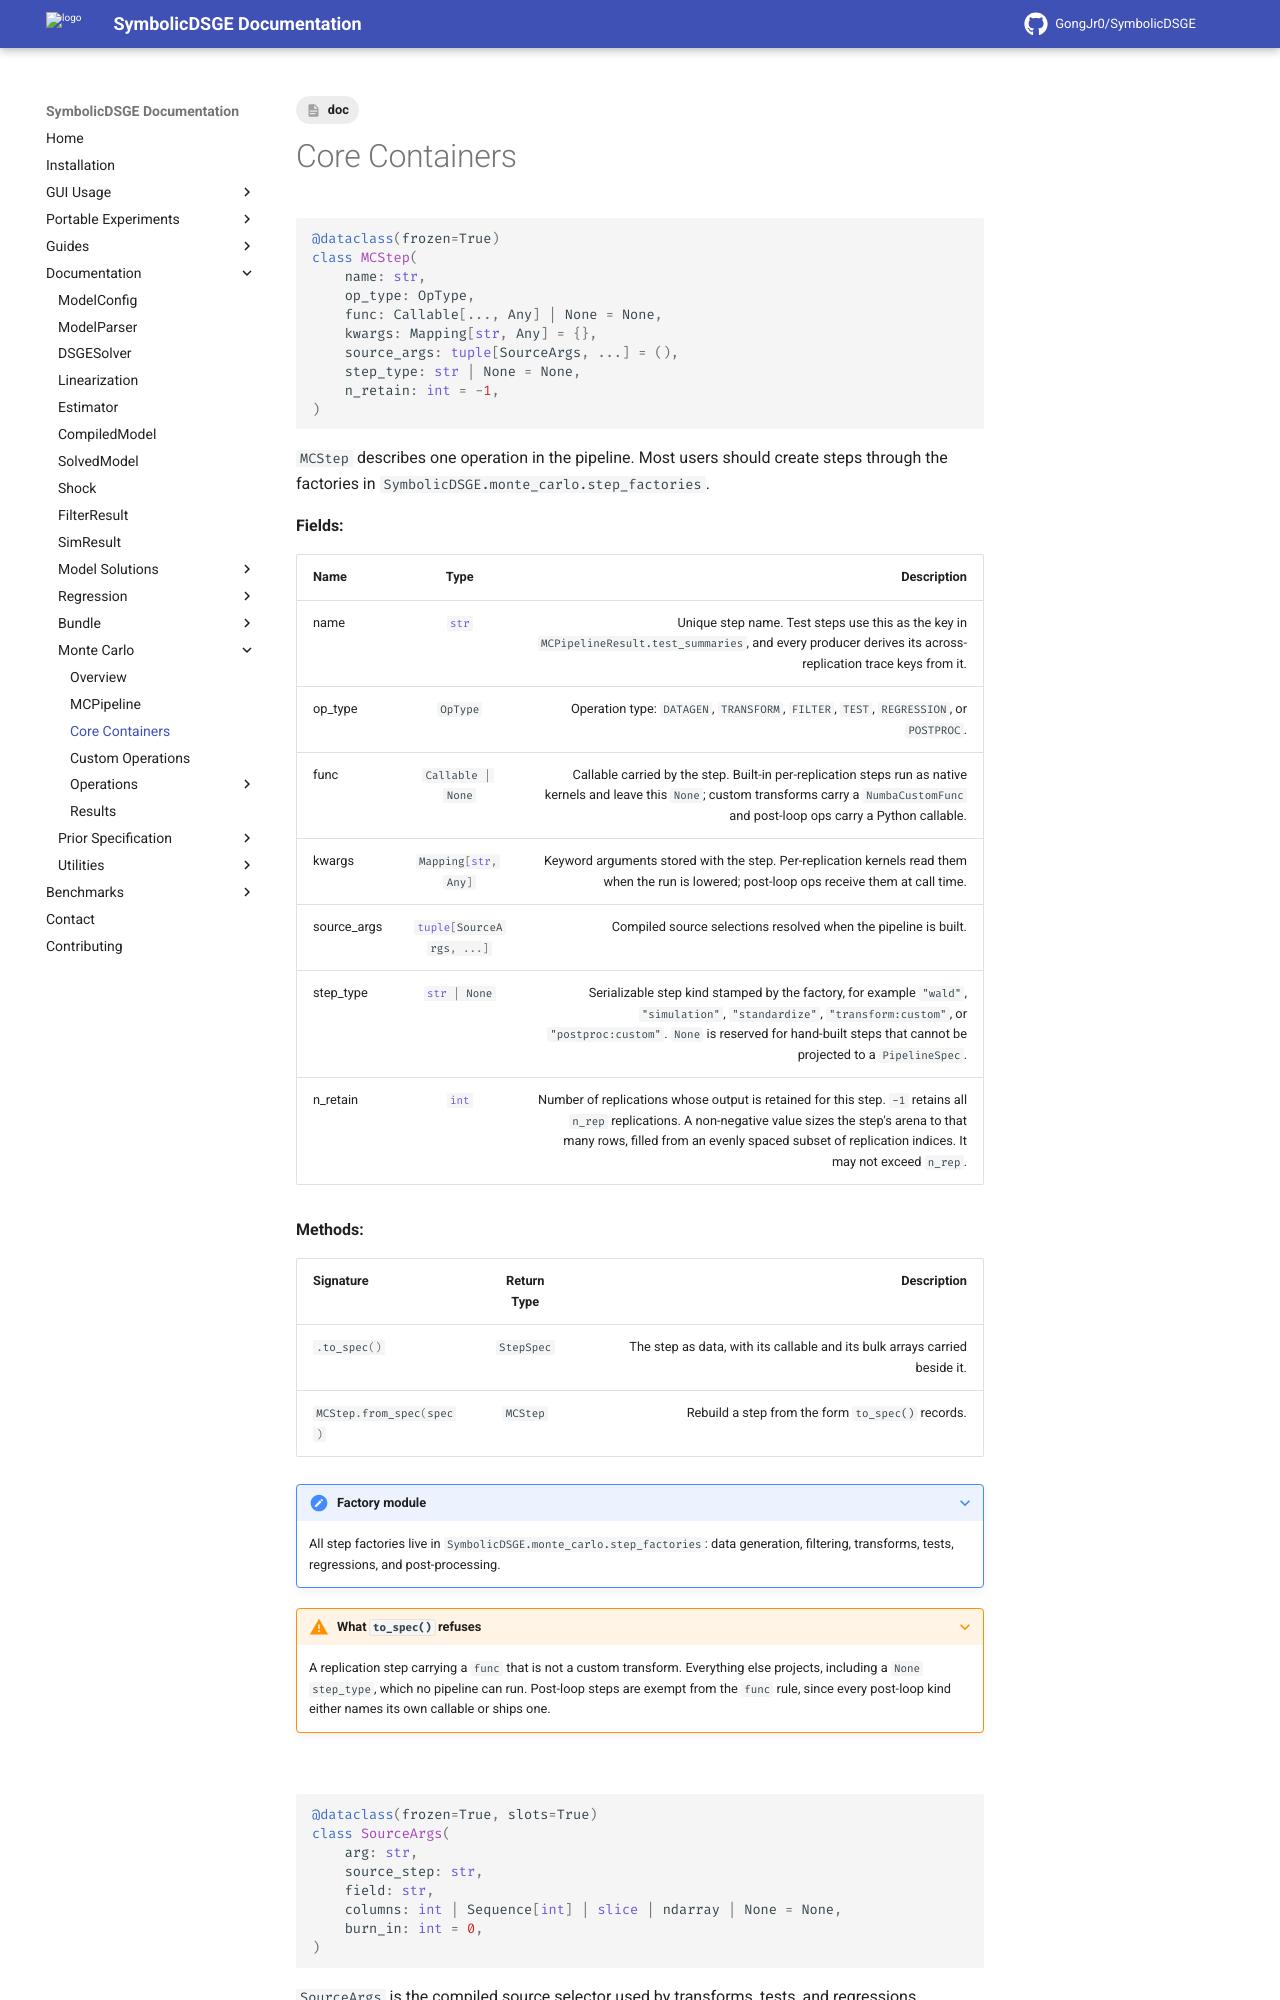

repository: GongJr0/SymbolicDSGE · page: 2.0.0.dev11/documentation/monte_carlo/core_containers/index.html · generator: mkdocs

---
tags:
    - doc
---
# Core Containers

```python
@dataclass(frozen=True)
class MCStep(
    name: str,
    op_type: OpType,
    func: Callable[..., Any] | None = None,
    kwargs: Mapping[str, Any] = {},
    source_args: tuple[SourceArgs, ...] = (),
    step_type: str | None = None,
    n_retain: int = -1,
)
```

`MCStep` describes one operation in the pipeline. Most users should create steps through the factories in `SymbolicDSGE.monte_carlo.step_factories`.

__Fields:__

| __Name__ | __Type__ | __Description__ |
|:---------|:--------:|----------------:|
| name | `#!python str` | Unique step name. Test steps use this as the key in `MCPipelineResult.test_summaries`, and every producer derives its across-replication trace keys from it. |
| op_type | `#!python OpType` | Operation type: `DATAGEN`, `TRANSFORM`, `FILTER`, `TEST`, `REGRESSION`, or `POSTPROC`. |
| func | `#!python Callable | None` | Callable carried by the step. Built-in per-replication steps run as native kernels and leave this `None`; custom transforms carry a `NumbaCustomFunc` and post-loop ops carry a Python callable. |
| kwargs | `#!python Mapping[str, Any]` | Keyword arguments stored with the step. Per-replication kernels read them when the run is lowered; post-loop ops receive them at call time. |
| source_args | `#!python tuple[SourceArgs, ...]` | Compiled source selections resolved when the pipeline is built. |
| step_type | `#!python str | None` | Serializable step kind stamped by the factory, for example `"wald"`, `"simulation"`, `"standardize"`, `"transform:custom"`, or `"postproc:custom"`. `None` is reserved for hand-built steps that cannot be projected to a `PipelineSpec`. |
| n_retain | `#!python int` | Number of replications whose output is retained for this step. `-1` retains all `n_rep` replications. A non-negative value sizes the step's arena to that many rows, filled from an evenly spaced subset of replication indices. It may not exceed `n_rep`. |

__Methods:__

| __Signature__ | __Return Type__ | __Description__ |
|:--------------|:---------------:|----------------:|
| `#!python .to_spec()` | `#!python StepSpec` | The step as data, with its callable and its bulk arrays carried beside it. |
| `#!python MCStep.from_spec(spec)` | `#!python MCStep` | Rebuild a step from the form `to_spec()` records. |

???+ note "Factory module"
    All step factories live in `SymbolicDSGE.monte_carlo.step_factories`: data generation, filtering, transforms, tests, regressions, and post-processing.

???+ warning "What `to_spec()` refuses"
    A replication step carrying a `func` that is not a custom transform. Everything else projects, including a `None` `step_type`, which no pipeline can run. Post-loop steps are exempt from the `func` rule, since every post-loop kind either names its own callable or ships one.

&nbsp;

```python
@dataclass(frozen=True, slots=True)
class SourceArgs(
    arg: str,
    source_step: str,
    field: str,
    columns: int | Sequence[int] | slice | ndarray | None = None,
    burn_in: int = 0,
)
```
